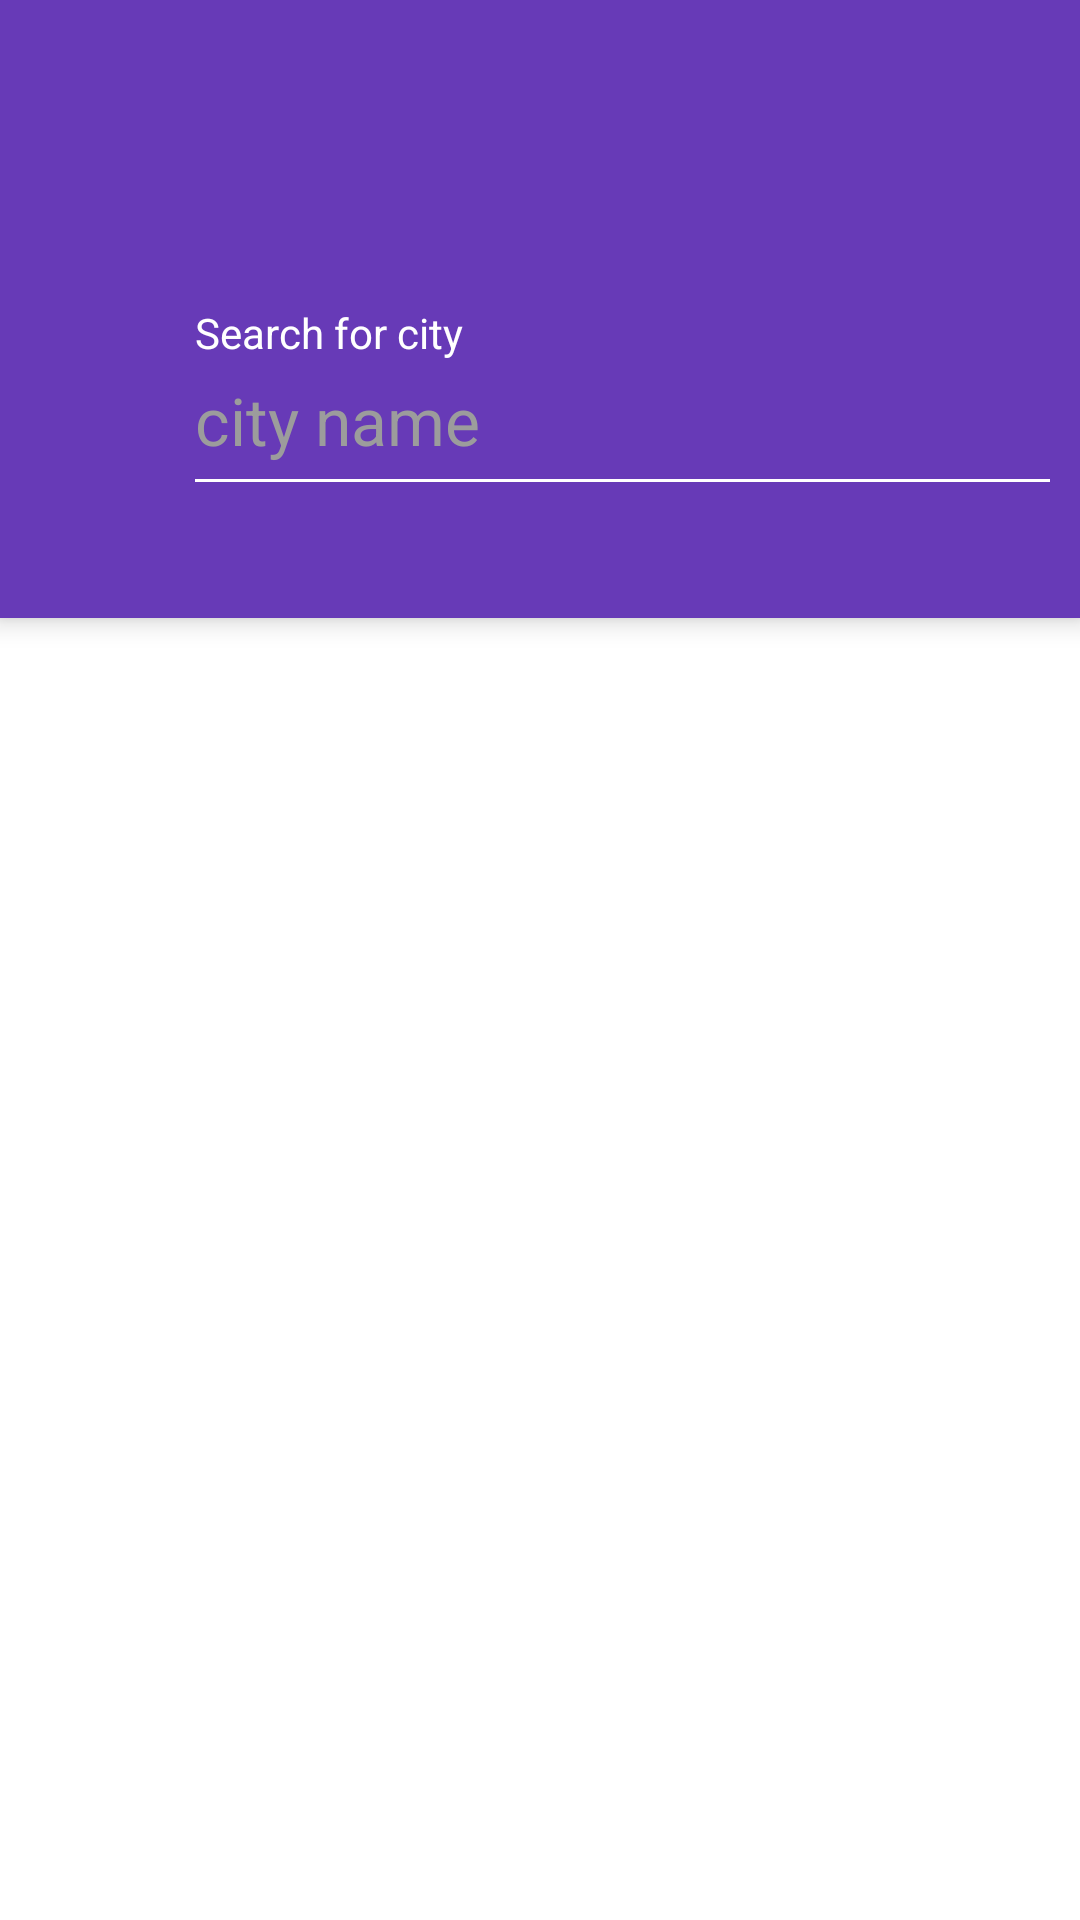

Here is an Android app screen rendered from its layout file. Give the layout XML and the strings, colors and styles it references.
<!-- AndroidManifest.xml: application theme AppTheme -->
<!-- res/layout/activity_manage_city.xml -->
<?xml version="1.0" encoding="utf-8"?>
<RelativeLayout xmlns:android="http://schemas.android.com/apk/res/android"
    android:layout_width="match_parent"
    android:layout_height="match_parent"
    >

  <include
      layout="@layout/toolbar_manage_city"
      android:id="@+id/toolbar"
      />

  <LinearLayout
      android:layout_width="match_parent"
      android:layout_height="match_parent"
      android:layout_below="@+id/toolbar"
      android:background="@android:color/white"
      android:orientation="vertical"
      >

    <RelativeLayout
        android:layout_width="match_parent"
        android:layout_height="@dimen/manage_cities_main_search_layout_height"
        android:background="@color/colorPrimary"
        android:elevation="@dimen/manage_cities_main_search_layout_elevation"
        >

      <LinearLayout
          android:layout_width="match_parent"
          android:layout_height="wrap_content"
          android:layout_centerVertical="true"
          android:layout_marginEnd="@dimen/manage_cities_main_search_layout_margin_right"
          android:layout_marginLeft="@dimen/manage_cities_main_search_layout_margin_left"
          android:layout_marginRight="@dimen/manage_cities_main_search_layout_margin_right"
          android:layout_marginStart="@dimen/manage_cities_main_search_layout_margin_left"
          android:orientation="vertical"
          >

        <TextView
            android:layout_width="wrap_content"
            android:layout_height="wrap_content"
            android:text="@string/txt_search_city"
            android:textColor="@android:color/white"
            />

        <AutoCompleteTextView
            android:id="@+id/autocomplete_txt_city"
            android:layout_width="match_parent"
            android:layout_height="wrap_content"
            android:layout_marginTop="5dp"
            android:background="@android:color/transparent"
            android:hint="@string/hint_city_name"
            android:textAppearance="?android:attr/textAppearanceLarge"
            android:textColor="@android:color/white"
            android:textColorHint="@color/hint_text_color"
            />

        <View
            android:layout_width="match_parent"
            android:layout_height="1dp"
            android:layout_marginTop="5dp"
            android:background="@android:color/white"
            />

      </LinearLayout>

    </RelativeLayout>

    <RelativeLayout
        android:layout_width="match_parent"
        android:layout_height="match_parent"
        >

      <android.support.v7.widget.RecyclerView
          android:id="@+id/recycler_cities"
          android:layout_width="match_parent"
          android:layout_height="match_parent"
          android:overScrollMode="never"
          />

      <TextView
          android:id="@+id/txt_empty_locations"
          android:layout_width="wrap_content"
          android:layout_height="wrap_content"
          android:layout_centerInParent="true"
          android:drawablePadding="15dp"
          android:drawableTop="@drawable/ic_no_locations"
          android:gravity="center"
          android:text="@string/empty_locations"
          android:textAppearance="?android:textAppearanceLarge"
          android:textColor="@color/text_color"
          android:visibility="gone"
          fontPath="fonts/Roboto-Light.ttf"
          />

    </RelativeLayout>

  </LinearLayout>

</RelativeLayout>
<!-- res/layout/toolbar_manage_city.xml (included above) -->
<?xml version="1.0" encoding="utf-8"?>
<android.support.v7.widget.Toolbar xmlns:android="http://schemas.android.com/apk/res/android"
    xmlns:app="http://schemas.android.com/apk/res-auto"
    android:layout_width="match_parent"
    android:layout_height="wrap_content"
    android:background="@color/colorPrimary"
    android:minHeight="?attr/actionBarSize"
    android:theme="@style/ThemeOverlay.AppCompat.Light"
    app:popupTheme="@style/ThemeOverlay.AppCompat.Light"
    app:titleTextColor="@android:color/white"
    />
<!-- resources referenced by this layout -->
<resources>
  <color name="colorPrimary">#673AB7</color>
  <color name="hint_text_color">#9c9c9c</color>
  <color name="text_color">#949494</color>
  <dimen name="manage_cities_main_search_layout_elevation">5dp</dimen>
  <dimen name="manage_cities_main_search_layout_height">150dp</dimen>
  <dimen name="manage_cities_main_search_layout_margin_left">65dp</dimen>
  <dimen name="manage_cities_main_search_layout_margin_right">10dp</dimen>
  <!-- drawable ic_no_locations: png bitmap (drawable-hdpi, 9026 bytes) -->
  <string name="empty_locations">No locations added</string>
  <string name="hint_city_name">city name</string>
  <string name="txt_search_city">Search for city</string>
  <style name="AppTheme" parent="Theme.AppCompat.Light.NoActionBar">
      
      <item name="colorPrimary">@color/colorPrimary</item>
      <item name="colorPrimaryDark">@color/colorPrimaryDark</item>
      <item name="colorAccent">@color/colorAccent</item>
      <item name="drawerArrowStyle">@style/MyDrawerArrowToggle</item>
    </style>
  <color name="colorPrimaryDark">#512DA8</color>
  <color name="colorAccent">#ffffff</color>
  <style name="MyDrawerArrowToggle" parent="Widget.AppCompat.DrawerArrowToggle">
      <item name="color">@android:color/white</item>
    </style>
</resources>
